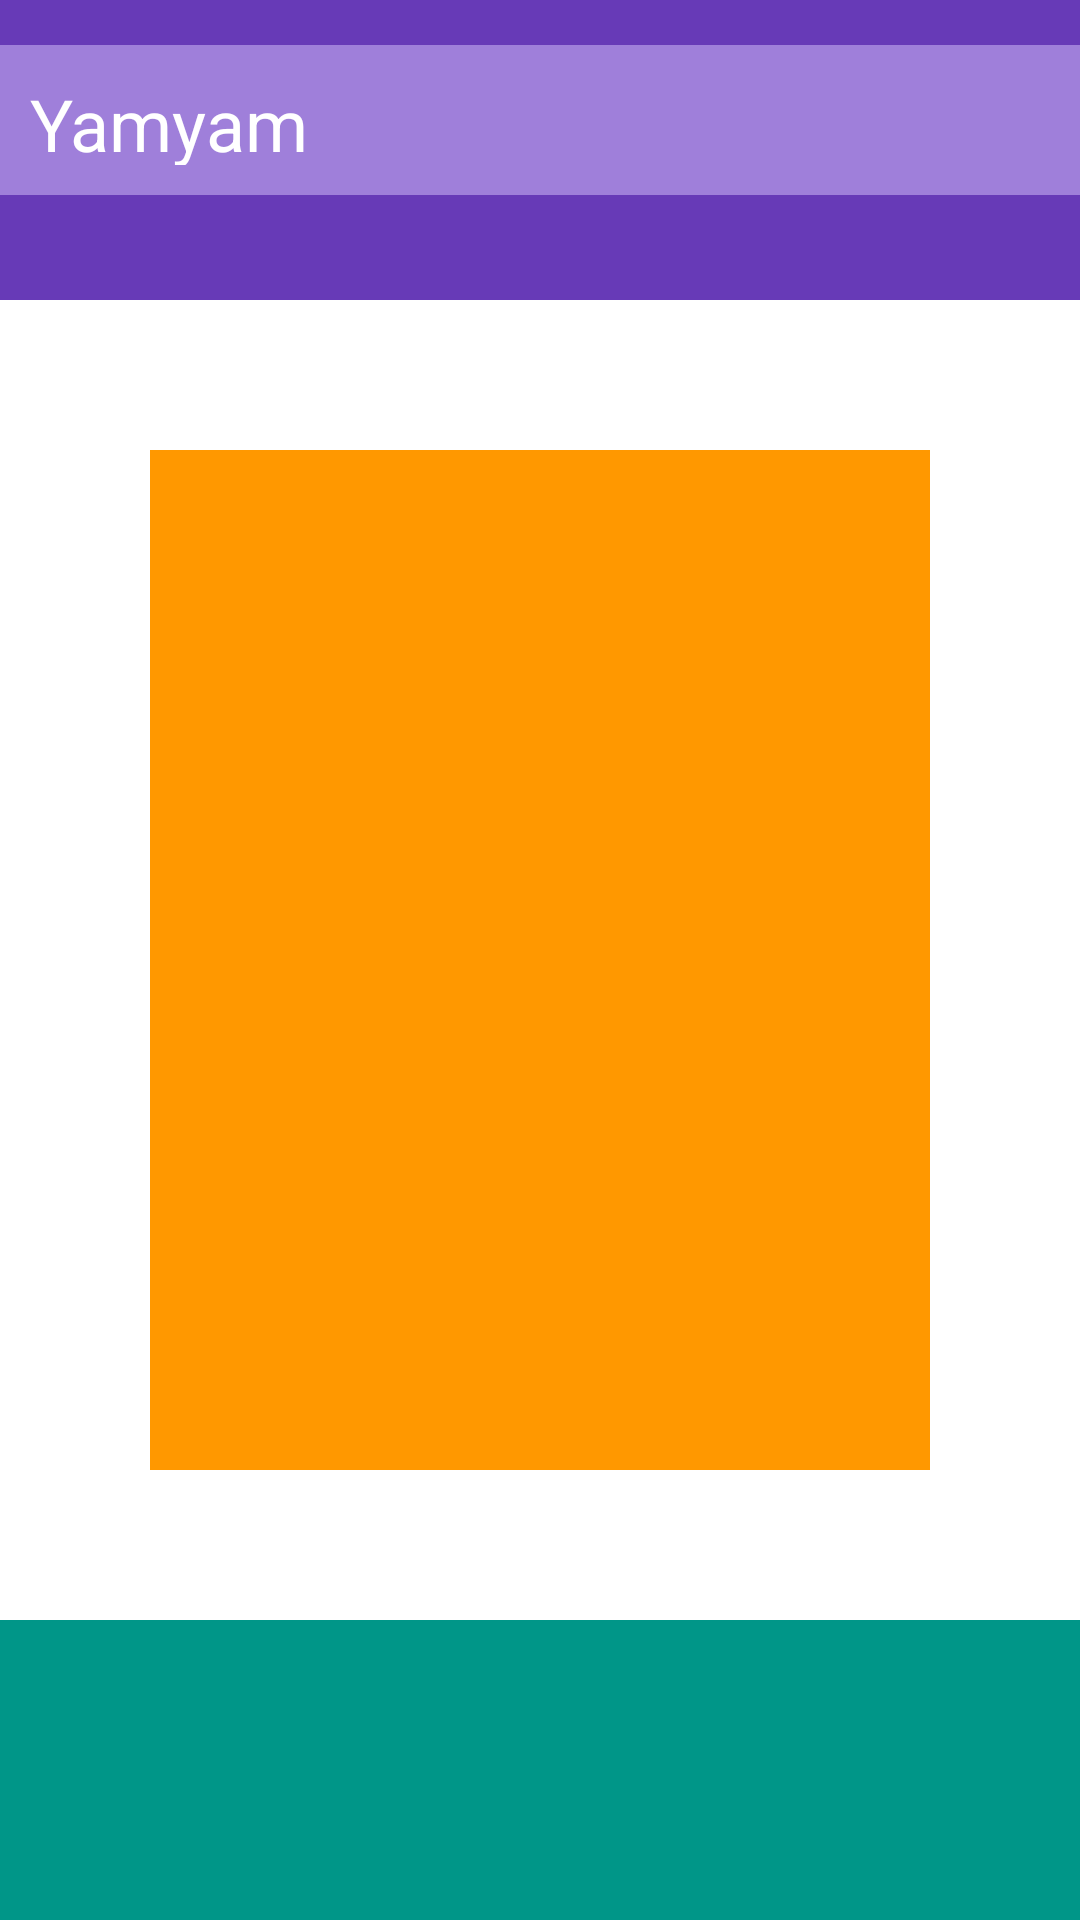

Android layout source for this screen:
<!-- AndroidManifest.xml: application theme Theme.MyApplication -->
<!-- res/layout/activity_main.xml -->
<?xml version="1.0" encoding="utf-8"?>
<androidx.constraintlayout.widget.ConstraintLayout xmlns:android="http://schemas.android.com/apk/res/android"
    xmlns:app="http://schemas.android.com/apk/res-auto"
    xmlns:tools="http://schemas.android.com/tools"
    android:layout_width="match_parent"
    android:layout_height="match_parent">

    <FrameLayout
        android:id="@+id/topcover"
        android:layout_width="match_parent"
        android:layout_height="100dp"
        android:background="#673AB7"
        app:layout_constraintEnd_toEndOf="parent"
        app:layout_constraintStart_toStartOf="parent"
        app:layout_constraintTop_toTopOf="parent">

        <FrameLayout
            android:id="@+id/header_title"
            android:layout_width="match_parent"
            android:layout_height="50dp"
            android:layout_marginVertical="15dp"
            android:background="#97C6AEF4">

            <TextView
                android:id="@+id/textView"
                android:layout_width="100dp"
                android:layout_height="wrap_content"
                android:layout_margin="10dp"
                android:text="Yamyam"
                android:textColor="@color/white"
                android:textSize="24sp" />
        </FrameLayout>

    </FrameLayout>

    <LinearLayout
        android:layout_width="match_parent"
        android:layout_height="match_parent"
        android:layout_marginHorizontal="50dp"
        android:layout_marginVertical="150dp"
        android:background="#FF9800"
        android:gravity="center_vertical"
        android:orientation="vertical" />

    <FrameLayout
        android:layout_width="match_parent"
        android:layout_height="100dp"
        android:background="#009688"
        android:gravity="center_vertical"
        android:orientation="horizontal"
        app:layout_constraintBottom_toBottomOf="parent"
        app:layout_constraintEnd_toEndOf="parent"
        app:layout_constraintStart_toStartOf="parent" />


</androidx.constraintlayout.widget.ConstraintLayout>
<!-- resources referenced by this layout -->
<resources>

  <!-- not gathered from this repository: default colours our renderer supplied (Android Studio template values) -->
  <color name="white">#FFFFFFFF</color>
</resources>
